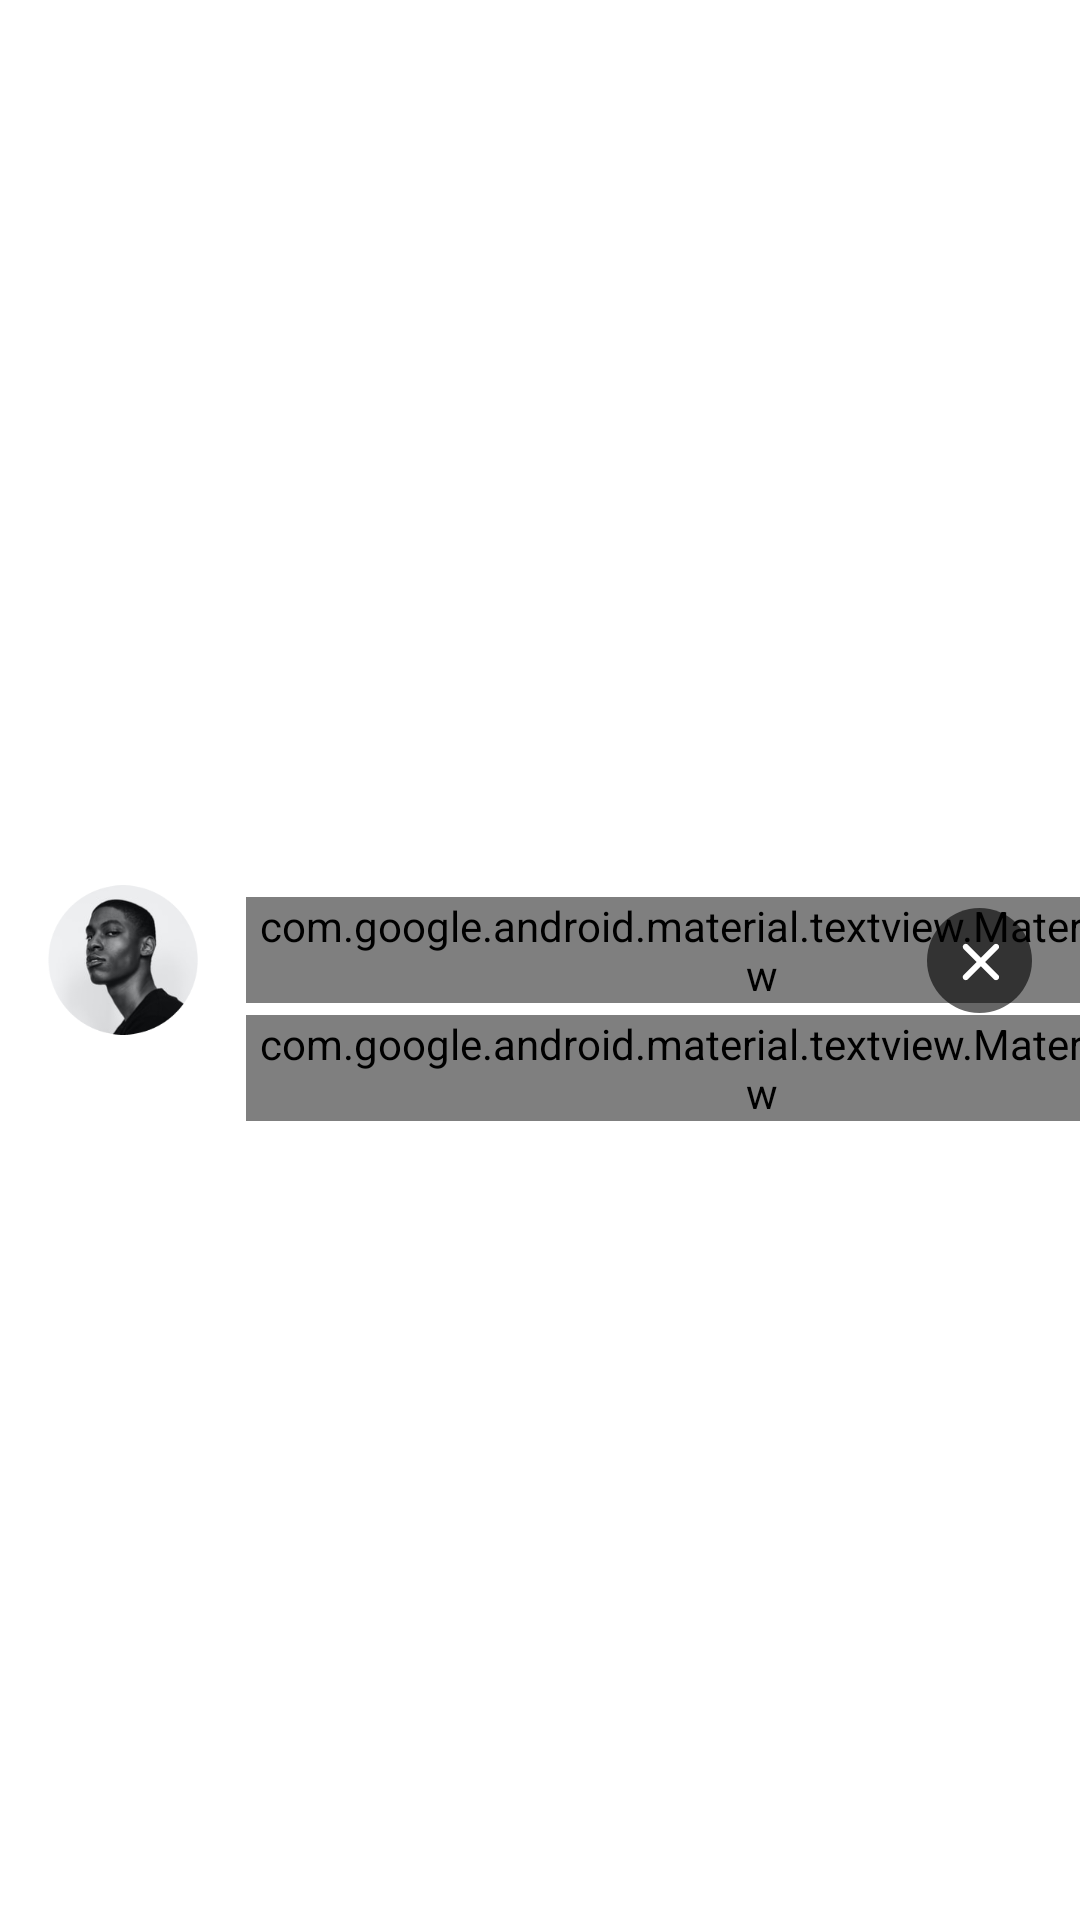

Android layout source for this screen:
<!-- AndroidManifest.xml: application theme Theme.KKCodeTest -->
<!-- res/layout/menu_toolbar_layout.xml -->
<?xml version="1.0" encoding="utf-8"?>
<androidx.appcompat.widget.Toolbar xmlns:android="http://schemas.android.com/apk/res/android"
    xmlns:app="http://schemas.android.com/apk/res-auto"
    android:id="@+id/menuToolBar"
    android:layout_width="match_parent"
    android:layout_height="wrap_content"
    android:background="@color/white"
    app:layout_constraintStart_toStartOf="parent"
    app:layout_constraintTop_toTopOf="parent">

    <androidx.constraintlayout.widget.ConstraintLayout
        android:id="@+id/toolBarLayout"
        android:layout_width="match_parent"
        android:layout_height="wrap_content"
        android:fitsSystemWindows="true"
        app:layout_collapseMode="pin">

        <androidx.appcompat.widget.AppCompatImageView
            android:id="@+id/toolBarImage"
            android:layout_width="@dimen/toolbar_pic_size"
            android:layout_height="@dimen/toolbar_pic_size"
            app:layout_constraintBottom_toBottomOf="parent"
            app:layout_constraintLeft_toLeftOf="parent"
            app:layout_constraintTop_toTopOf="parent"
            app:srcCompat="@drawable/ic_user_profile" />

        <com.google.android.material.textview.MaterialTextView
            android:id="@+id/toolBarTitle"
            android:layout_width="wrap_content"
            android:layout_height="wrap_content"
            android:layout_marginStart="@dimen/spacing_medium"
            android:layout_marginTop="@dimen/spacing_tiny"
            android:text="@string/toolbar_title"
            android:textAppearance="@style/TextAppearance.KK.ToolBarTitleText"
            app:layout_constraintStart_toEndOf="@id/toolBarImage"
            app:layout_constraintTop_toTopOf="@id/toolBarImage" />

        <com.google.android.material.textview.MaterialTextView
            android:id="@+id/toolBarBody"
            android:layout_width="wrap_content"
            android:layout_height="wrap_content"
            android:layout_marginStart="@dimen/spacing_medium"
            android:layout_marginTop="@dimen/spacing_tiny"
            android:text="@string/toolbar_body"
            android:textAppearance="?attr/textAppearanceBody1"
            app:layout_constraintStart_toEndOf="@id/toolBarImage"
            app:layout_constraintTop_toBottomOf="@id/toolBarTitle" />

        <androidx.appcompat.widget.AppCompatImageView
            android:id="@+id/toolBarClose"
            android:layout_width="wrap_content"
            android:layout_height="wrap_content"
            android:padding="@dimen/spacing_medium"
            app:layout_constraintBottom_toBottomOf="parent"
            app:layout_constraintEnd_toEndOf="parent"
            app:layout_constraintTop_toTopOf="parent"
            app:srcCompat="@drawable/ic_tool_bar_close" />
    </androidx.constraintlayout.widget.ConstraintLayout>

</androidx.appcompat.widget.Toolbar>
<!-- resources referenced by this layout -->
<resources>
  <color name="white">#FFFFFFFF</color>
  <dimen name="spacing_medium">16dp</dimen>
  <dimen name="spacing_tiny">4dp</dimen>
  <dimen name="toolbar_pic_size">50dp</dimen>
  <string name="toolbar_body">View and edit profile</string>
  <string name="toolbar_title">ESSEXLAD</string>
  <style name="TextAppearance.KK.ToolBarTitleText" parent="KKTextBebasNenuBase">
          <item name="android:textColor">@color/medium_black</item>
          <item name="android:textSize">@dimen/menu_toolbar_title_text</item>
          <item name="android:lineSpacingExtra">1sp</item>
          <item name="android:translationY">-0.6sp</item>
      </style>
  <style name="Theme.KKCodeTest" parent="Theme.MaterialComponents.DayNight.DarkActionBar">
          
          <item name="colorPrimary">@color/purple_500</item>
          <item name="colorPrimaryVariant">@color/purple_700</item>
          <item name="colorOnPrimary">@color/white</item>
          
          <item name="colorSecondary">@color/teal_200</item>
          <item name="colorSecondaryVariant">@color/teal_700</item>
          <item name="colorOnSecondary">@color/black</item>
          
          <item name="android:statusBarColor" tools:targetApi="l">?attr/colorPrimaryVariant</item>
          
          <item name="textAppearanceHeadline1">@style/TextAppearance.KK.Headline1</item>
          <item name="textAppearanceHeadline2">@style/TextAppearance.KK.Headline2</item>
          <item name="textAppearanceBody1">@style/TextAppearance.KK.Body1</item>
      </style>
  <style name="KKTextBebasNenuBase">
          <item name="fontFamily">@font/bebas_neue</item>
          <item name="android:fontFamily">@font/bebas_neue</item>
          <item name="android:textStyle">normal</item>
          <item name="android:textAllCaps">false</item>
          <item name="android:lineSpacingExtra">-11sp</item>
      </style>
  <color name="medium_black">#171C22</color>
  <dimen name="menu_toolbar_title_text">19sp</dimen>
  <color name="purple_500">#FF6200EE</color>
  <color name="purple_700">#FF3700B3</color>
  <color name="teal_200">#FF03DAC5</color>
  <color name="teal_700">#FF018786</color>
  <color name="black">#FF000000</color>
  <style name="TextAppearance.KK.Headline1" parent="KKTextBebasNenuBase">
          <item name="android:textColor">@color/dark_blue</item>
          <item name="android:textSize">@dimen/menu_card_h1_text</item>
      </style>
  <style name="TextAppearance.KK.Headline2" parent="KKTextBebasNenuBase">
          <item name="android:textColor">@color/dark_blue</item>
          <item name="android:textSize">@dimen/menu_card_h2_text</item>
      </style>
  <style name="TextAppearance.KK.Body1" parent="KKTextLatoBase">
          <item name="android:textColor">@color/dark_blue</item>
          <item name="android:textSize">@dimen/text_small</item>
      </style>
  <color name="dark_blue">#1C3047</color>
  <dimen name="menu_card_h1_text">39sp</dimen>
  <dimen name="menu_card_h2_text">29sp</dimen>
  <style name="KKTextLatoBase">
          <item name="fontFamily">@font/lato</item>
          <item name="android:fontFamily">@font/lato</item>
          <item name="android:textAllCaps">false</item>
          <item name="android:lineSpacingExtra">2sp</item>
          <item name="android:translationY">-1.2sp</item>
          <item name="android:lineHeight" tools:targetApi="p">18dp</item>
      </style>
  <dimen name="text_small">13sp</dimen>
</resources>
